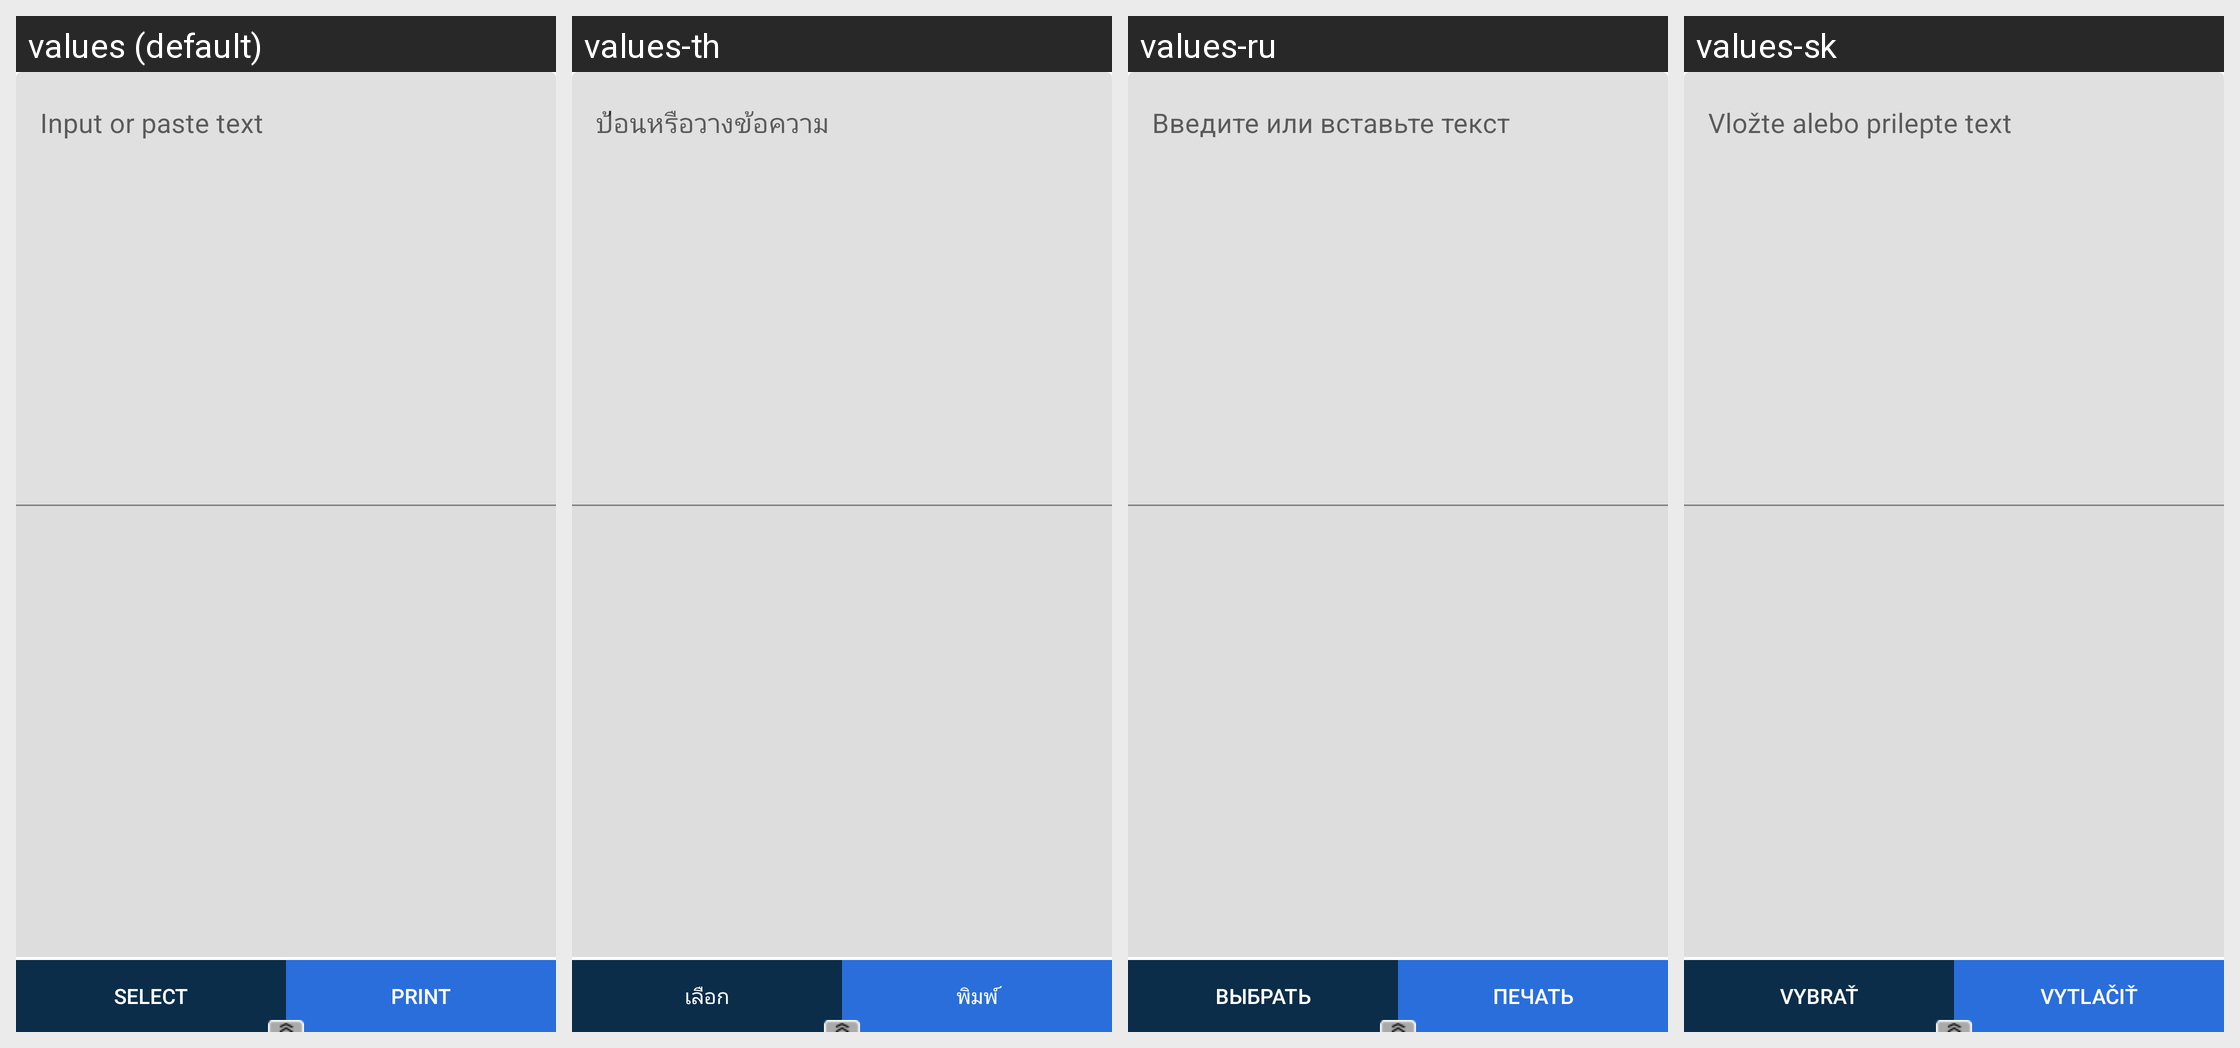

Locale-by-locale string values for the Android screen shown in this grid:
Android screen res/layout/fragment_editor.xml rendered under 4 locales, left to right: values (default), values-th, values-ru, values-sk. Device: Nexus 5 (rendered at 1080×1920; each locale shown at half size, 540×960, under a caption strip naming it); theme AppTheme.
Other locales in the repository, not shown: values-af, values-am, values-ar, values-as, values-az, values-be, values-bg, values-bn, values-bs, values-ca, values-cs, values-da, values-de, values-el, values-en-rAU, values-en-rCA, values-en-rGB, values-en-rXC, values-es, values-es-rUS, values-et, values-eu, values-fa, values-fi, values-fr, values-fr-rCA, values-gl, values-gu, values-hi, values-hr, values-hu, values-hy, values-in, values-is, values-it, values-iw, values-ja, values-ka, values-kk, values-km, values-kn, values-ko, values-ky, values-lo, values-lt, values-lv, values-mk, values-ml, values-mn, values-mr, values-ms, values-my, values-nb, values-ne, values-nl, values-or, values-pa, values-pl, values-pt, values-pt-rBR, values-pt-rPT, values-ro, values-si, values-sl, values-sq, values-sr, values-sv, values-sw, values-ta, values-te, values-tl, values-tr, values-tr-rTR, values-uk, values-ur, values-uz, values-vi, values-zh-rCN, values-zh-rHK, values-zh-rTW, values-zu.
Strings drawn on this screen, with the default value and each locale's value (text and hints the layout hard-codes, and strings that could not be matched under every locale, appear in the picture but are not listed):

input_editor
  values: Input or paste text
  values-th: ป้อนหรือวางข้อความ
  values-ru: Введите или вставьте текст
  values-sk: Vložte alebo prilepte text

reSelectTxt
  values: Select
  values-th: เลือก
  values-ru: Выбрать
  values-sk: vybrať

btnTxtPrint
  values: Print
  values-th: พิมพ์
  values-ru: Печать
  values-sk: vytlačiť
